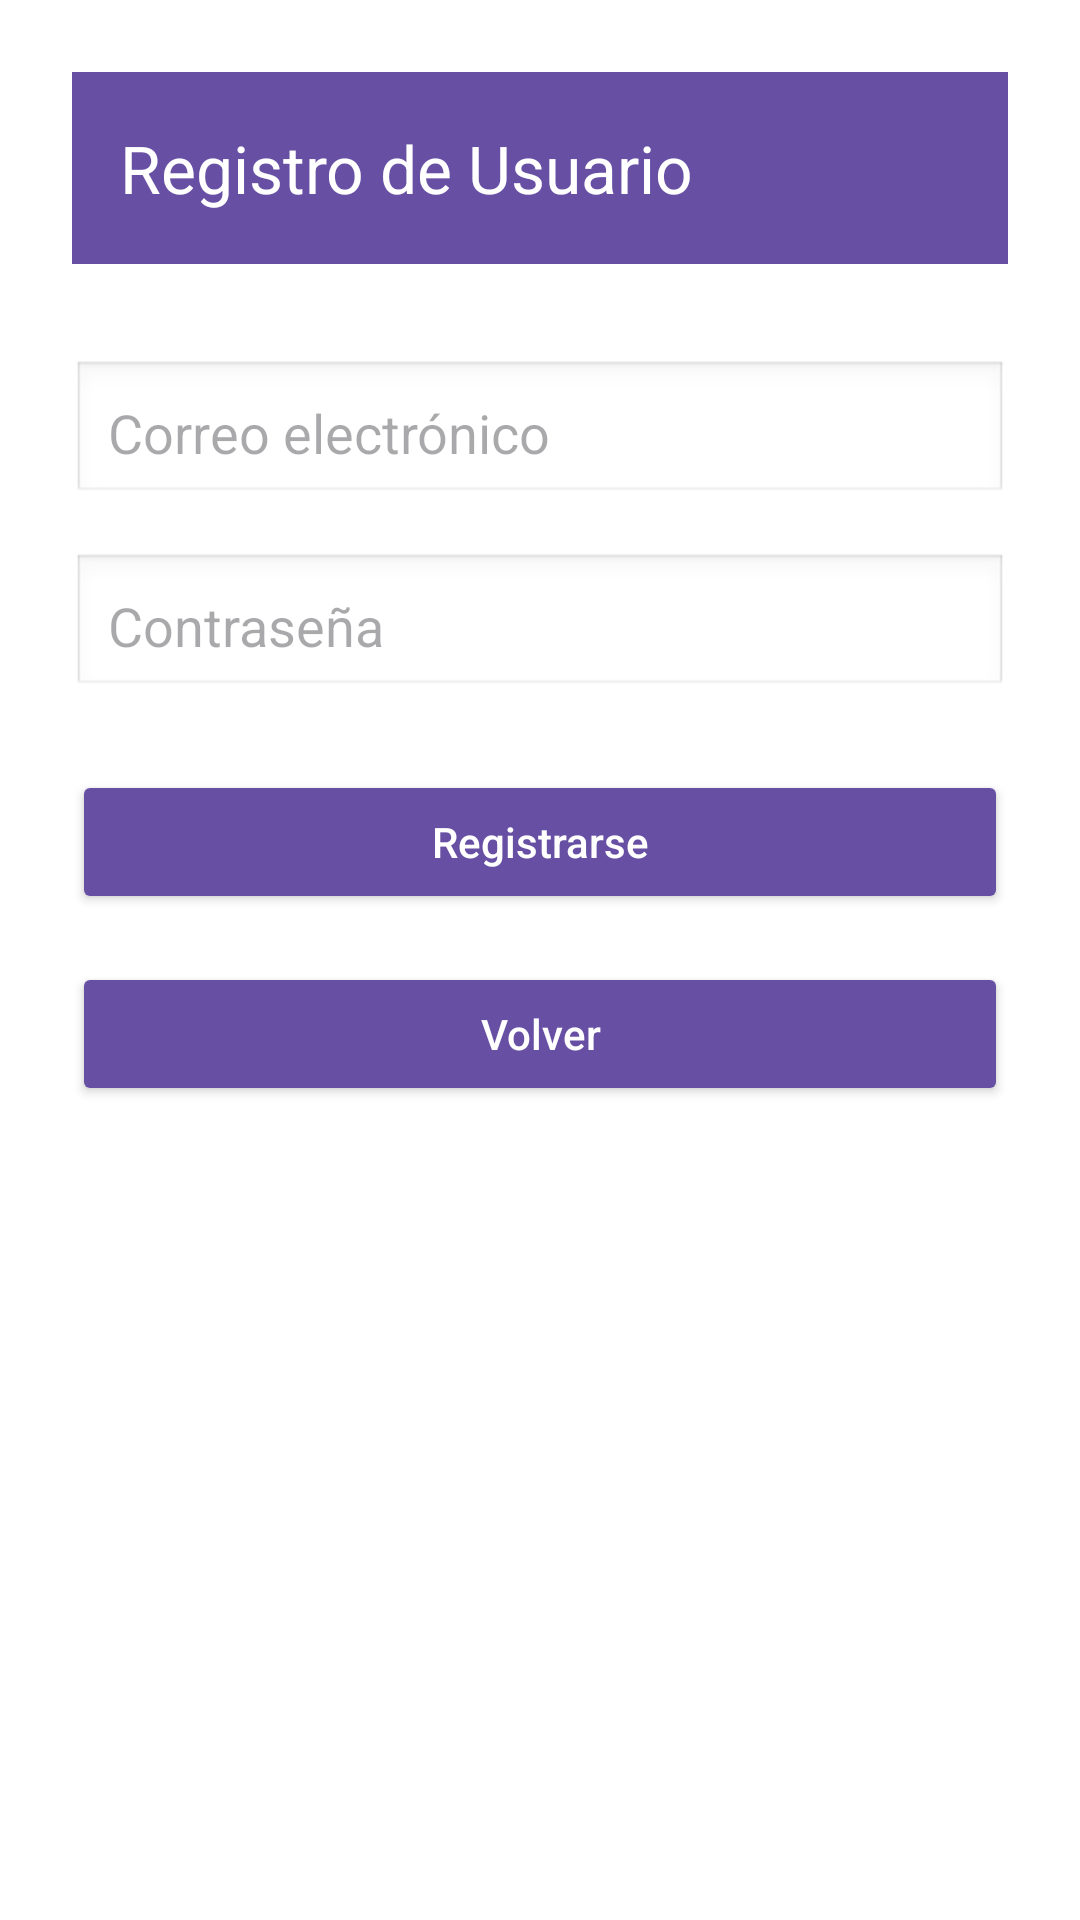

This screen was rendered from an Android layout file. Write that file and the resources it references.
<!-- AndroidManifest.xml: application theme Theme.Mascotasfirebaset2 -->
<!-- res/layout/activity_register.xml -->
<?xml version="1.0" encoding="utf-8"?>
<LinearLayout xmlns:android="http://schemas.android.com/apk/res/android"
    xmlns:app="http://schemas.android.com/apk/res-auto"
    android:layout_width="match_parent"
    android:layout_height="match_parent"
    android:orientation="vertical"
    android:padding="24dp"
    android:background="#FFFFFF">

    
    <androidx.appcompat.widget.Toolbar
        android:id="@+id/toolbar"
        android:layout_width="match_parent"
        android:layout_height="?attr/actionBarSize"
        android:background="?attr/colorPrimary"
        android:theme="@style/ThemeOverlay.AppCompat.Dark.ActionBar"
        app:title="Registro de Usuario"
        app:titleTextColor="@android:color/white" />

    
    <EditText
        android:id="@+id/emailEditText"
        android:layout_width="match_parent"
        android:layout_height="wrap_content"
        android:hint="Correo electrónico"
        android:inputType="textEmailAddress"
        android:layout_marginTop="32dp"
        android:padding="12dp"
        android:background="@android:drawable/edit_text" />

    
    <EditText
        android:id="@+id/passwordEditText"
        android:layout_width="match_parent"
        android:layout_height="wrap_content"
        android:hint="Contraseña"
        android:inputType="textPassword"
        android:layout_marginTop="16dp"
        android:padding="12dp"
        android:background="@android:drawable/edit_text" />

    
    <Button
        android:id="@+id/registerButton"
        android:layout_width="match_parent"
        android:layout_height="wrap_content"
        android:text="Registrarse"
        android:textAllCaps="false"
        android:layout_marginTop="24dp"
        android:backgroundTint="?attr/colorPrimary"
        android:textColor="@android:color/white" />

    
    <Button
        android:id="@+id/backButton"
        android:layout_width="match_parent"
        android:layout_height="wrap_content"
        android:text="Volver"
        android:textAllCaps="false"
        android:layout_marginTop="16dp"
        android:backgroundTint="?attr/colorPrimary"
        android:textColor="@android:color/white" />

</LinearLayout>
<!-- resources referenced by this layout -->
<resources>
  <style name="Theme.Mascotasfirebaset2" parent="Base.Theme.Mascotasfirebaset2" />
  <style name="Base.Theme.Mascotasfirebaset2" parent="Theme.Material3.DayNight.NoActionBar">
          
          
      </style>
</resources>
